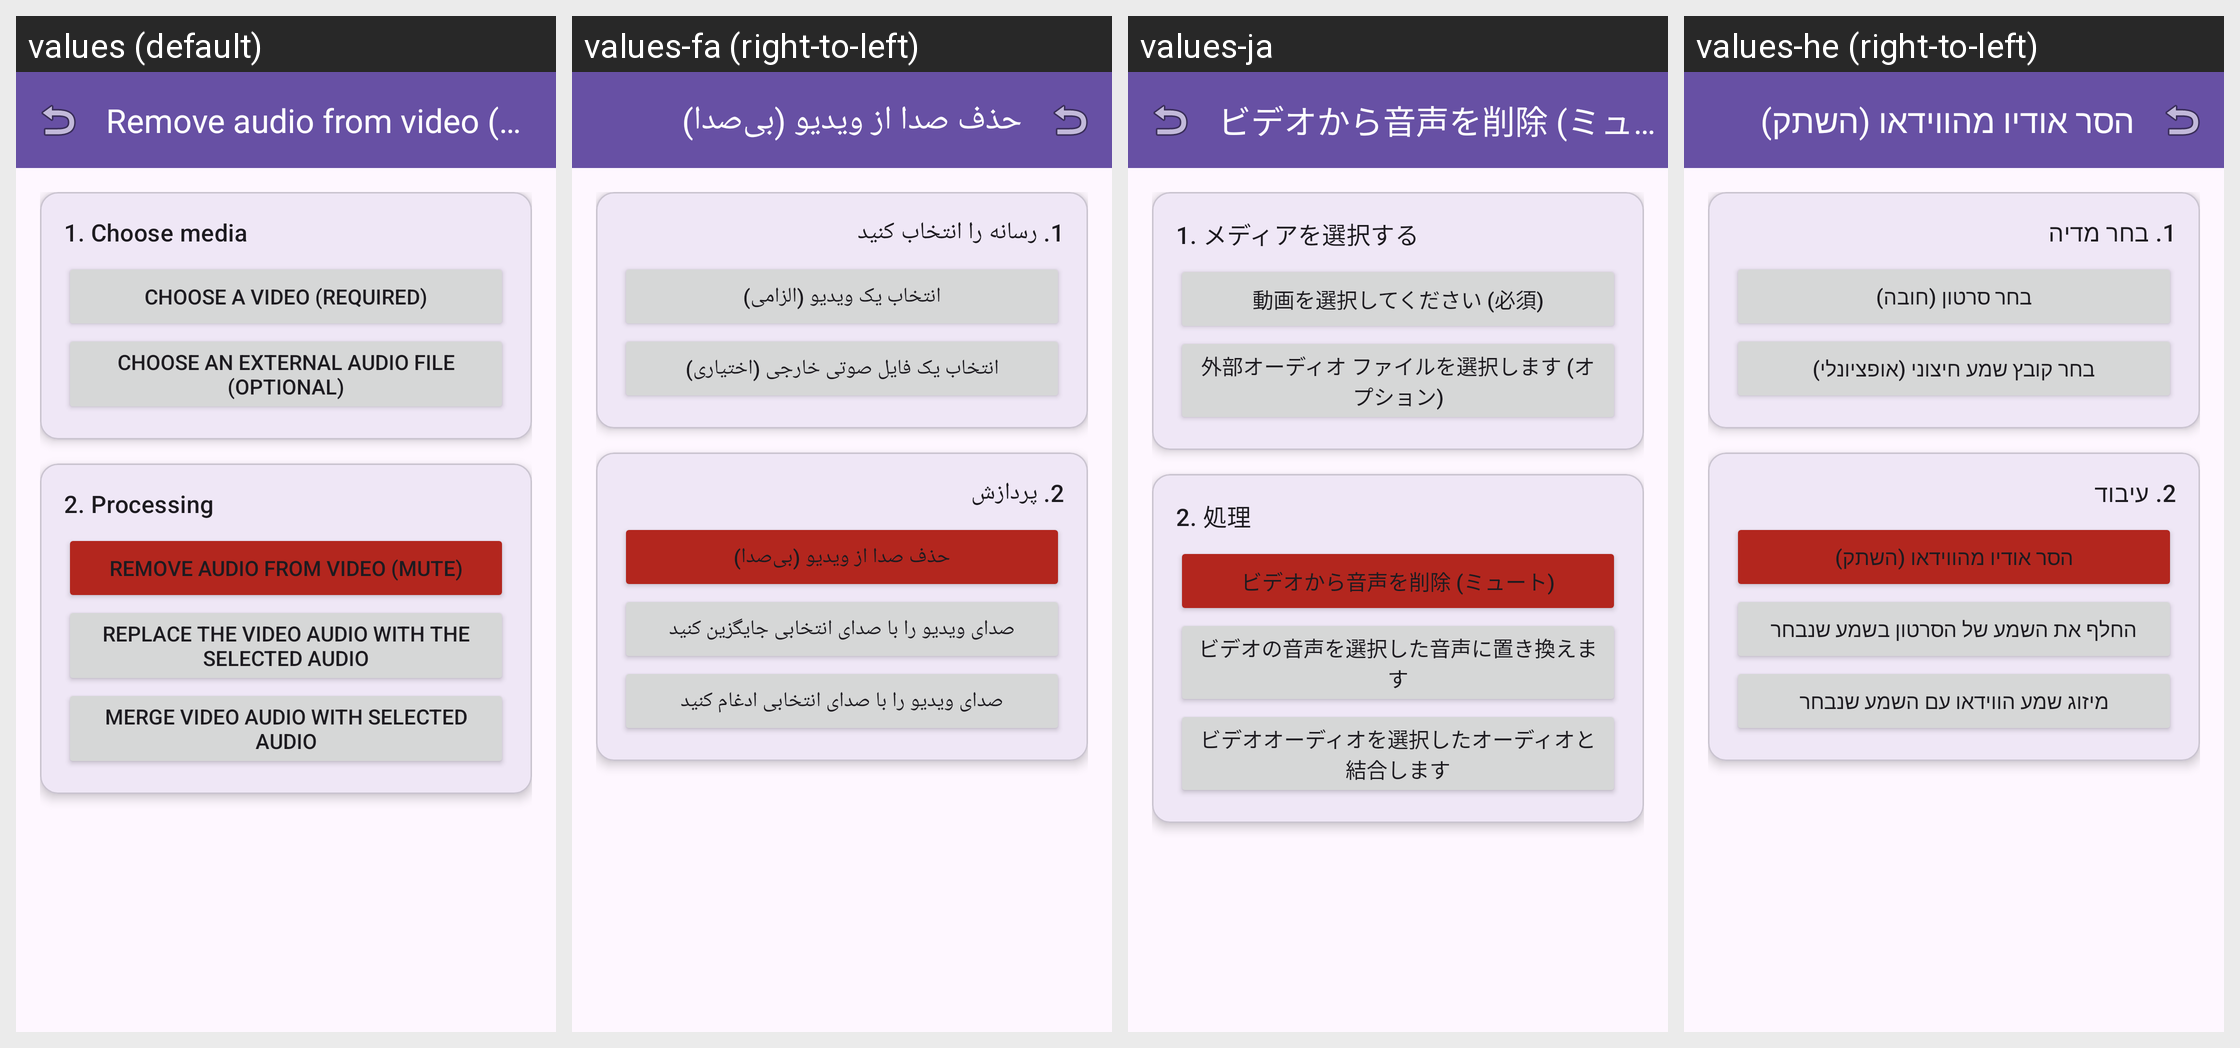

Here is an Android app screen in its default locale and in the app's own translations. Write out the translated-string differences for the strings that appear on this screen.
Android screen res/layout/fragment_audio_editor.xml rendered under 4 locales, left to right: values (default), values-fa (right-to-left), values-ja, values-he (right-to-left). Device: Nexus 5 (rendered at 1080×1920; each locale shown at half size, 540×960, under a caption strip naming it); theme Theme.AccessibleVideoEditor.
Other locales in the repository, not shown: values-ar, values-es, values-fr, values-iw, values-ru, values-tr, values-ur, values-zh, values-zh-rCN.
Strings drawn on this screen, with the default value and each locale's value (text and hints the layout hard-codes, and strings that could not be matched under every locale, appear in the picture but are not listed):

string_25
  values: Remove audio from video (mute)
  values-fa: حذف صدا از ویدیو (بی‌صدا)
  values-ja: ビデオから音声を削除 (ミュート)
  values-he: הסר אודיו מהווידאו (השתק)

string_77
  values: 1. Choose media
  values-fa: 1. رسانه را انتخاب کنید
  values-ja: 1. メディアを選択する
  values-he: 1. בחר מדיה

string_67
  values: Choose a video (required)
  values-fa: انتخاب یک ویدیو (الزامی)
  values-ja: 動画を選択してください (必須)
  values-he: בחר סרטון (חובה)

string_19
  values: Choose an external audio file (optional)
  values-fa: انتخاب یک فایل صوتی خارجی (اختیاری)
  values-ja: 外部オーディオ ファイルを選択します (オプション)
  values-he: בחר קובץ שמע חיצוני (אופציונלי)

string_110
  values: 2. Processing
  values-fa: 2. پردازش
  values-ja: 2. 処理
  values-he: 2. עיבוד

string_7
  values: Replace the video audio with the selected audio
  values-fa: صدای ویدیو را با صدای انتخابی جایگزین کنید
  values-ja: ビデオの音声を選択した音声に置き換えます
  values-he: החלף את השמע של הסרטון בשמע שנבחר

string_9
  values: Merge video audio with selected audio
  values-fa: صدای ویدیو را با صدای انتخابی ادغام کنید
  values-ja: ビデオオーディオを選択したオーディオと結合します
  values-he: מיזוג שמע הווידאו עם השמע שנבחר
